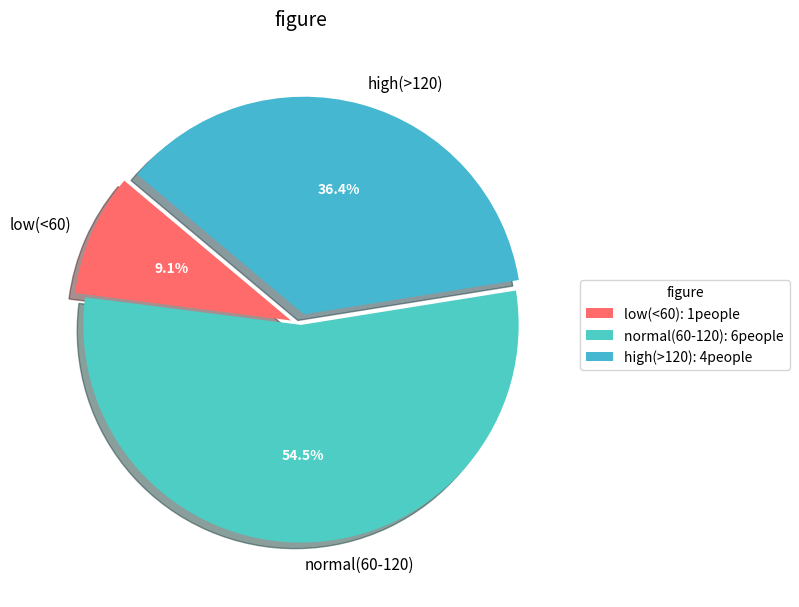

This figure's Python source:
import matplotlib.pyplot as plt

a = [72, 60, 126, 85, 90, 59, 76, 131, 88, 121, 64] #定义一个列表
num = len(a) #计算列表的长度
print("患者人数：", num) #输出患者人数
total = sum(a) #计算列表中所有元素的和
average = total / num #计算平均值
print("平均心率：", average) #输出平均心率

low = 0
normal = 0
high = 0

for i in range(num): #遍历列表中的每个元素
    if a[i] < 60:
        low += 1 #统计心率偏低的患者人数
    elif a[i] > 60 and a[i] < 120:
        normal += 1 #统计心率正常的患者人数
    else:
        high += 1 #统计心率偏高的患者人数

print("心率偏低的患者人数：", low) #输出心率偏低的患者人数
print("心率正常的患者人数：", normal) #输出心率正常的患者人数
print("心率偏高的患者人数：", high) #输出心率偏高的患者人数

if low > normal and low > high:
    print("心率偏低的患者人数最多") 
elif normal > low and normal > high:
    print("心率正常的患者人数最多") 
else:    print("心率偏高的患者人数最多") 

import matplotlib.pyplot as plt

# 绘制饼图
plt.figure(figsize=(8, 8))  # 设置饼图画布大小


labels = ['low(<60)', 'normal(60-120)', 'high(>120)']
sizes = [low, normal, high]  # 核心：使用你统计好的变量
colors = ['#FF6B6B', '#4ECDC4', '#45B7D1']  # 自定义颜色（红/青/蓝）
explode = (0.05, 0, 0.05)  # 突出显示偏低/偏高类别，增强视觉效果


# 核心：绘制饼图
# autopct：显示百分比（保留1位小数）
# explode：突出指定扇区
# colors：自定义扇区颜色
# shadow：添加阴影（增强立体感）
# startangle：饼图起始角度（140度更美观）
wedges, texts, autotexts = plt.pie(
    sizes,
    labels=labels,
    colors=colors,
    explode=explode,
    autopct='%1.1f%%',
    shadow=True,
    startangle=140,
    textprops={'fontsize': 11}  # 标签文字大小
)

# 优化百分比文字样式（让百分比更清晰）
for autotext in autotexts:
    autotext.set_color('white')  # 百分比文字颜色
    autotext.set_fontsize(10)    # 百分比文字大小
    autotext.set_weight('bold')  # 百分比文字加粗

# 第六步：添加图表标注（让图表更易理解）
plt.title('figure', fontsize=14, pad=20)  # 图表标题
plt.legend(
    wedges, 
    [f'{label}: {size}people' for label, size in zip(labels, sizes)],
    title="figure",
    loc="center left",
    bbox_to_anchor=(1, 0, 0.5, 1)  # 图例放在饼图右侧
)

# 自动调整布局（避免标签/图例重叠）
plt.tight_layout()

# 显示饼图
plt.show()
